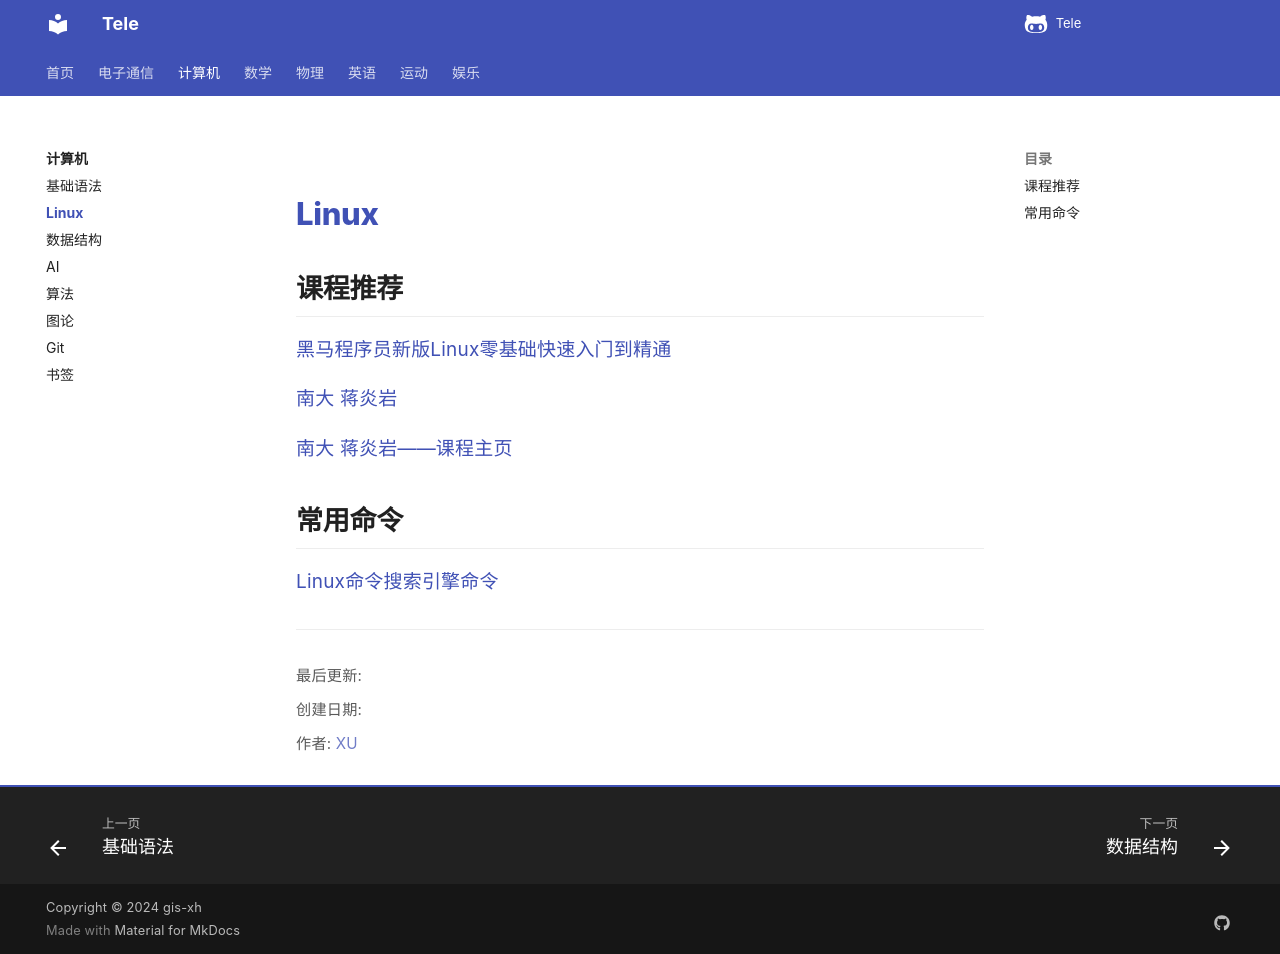

repository: Xuxu0927/Tele · page: 计算机/Linux/index.html · generator: mkdocs

# Linux

## 课程推荐

[黑马程序员新版Linux零基础快速入门到精通](https://www.bilibili.com/video/BV1n84y1i7td/?share_source=copy_web&vd_source=4aba4d467dfbbd6299622080f9ded3a3) 

[南大 蒋炎岩](https://www.bilibili.com/video/BV1Cm4y1d7Ur/?share_source=copy_web&vd_source=4aba4d467dfbbd6299622080f9ded3a3) 

[南大 蒋炎岩——课程主页](http://jyywiki.cn/OS/2022) 



## 常用命令

[Linux命令搜索引擎命令](https://wangchujiang.com/linux-command/)
